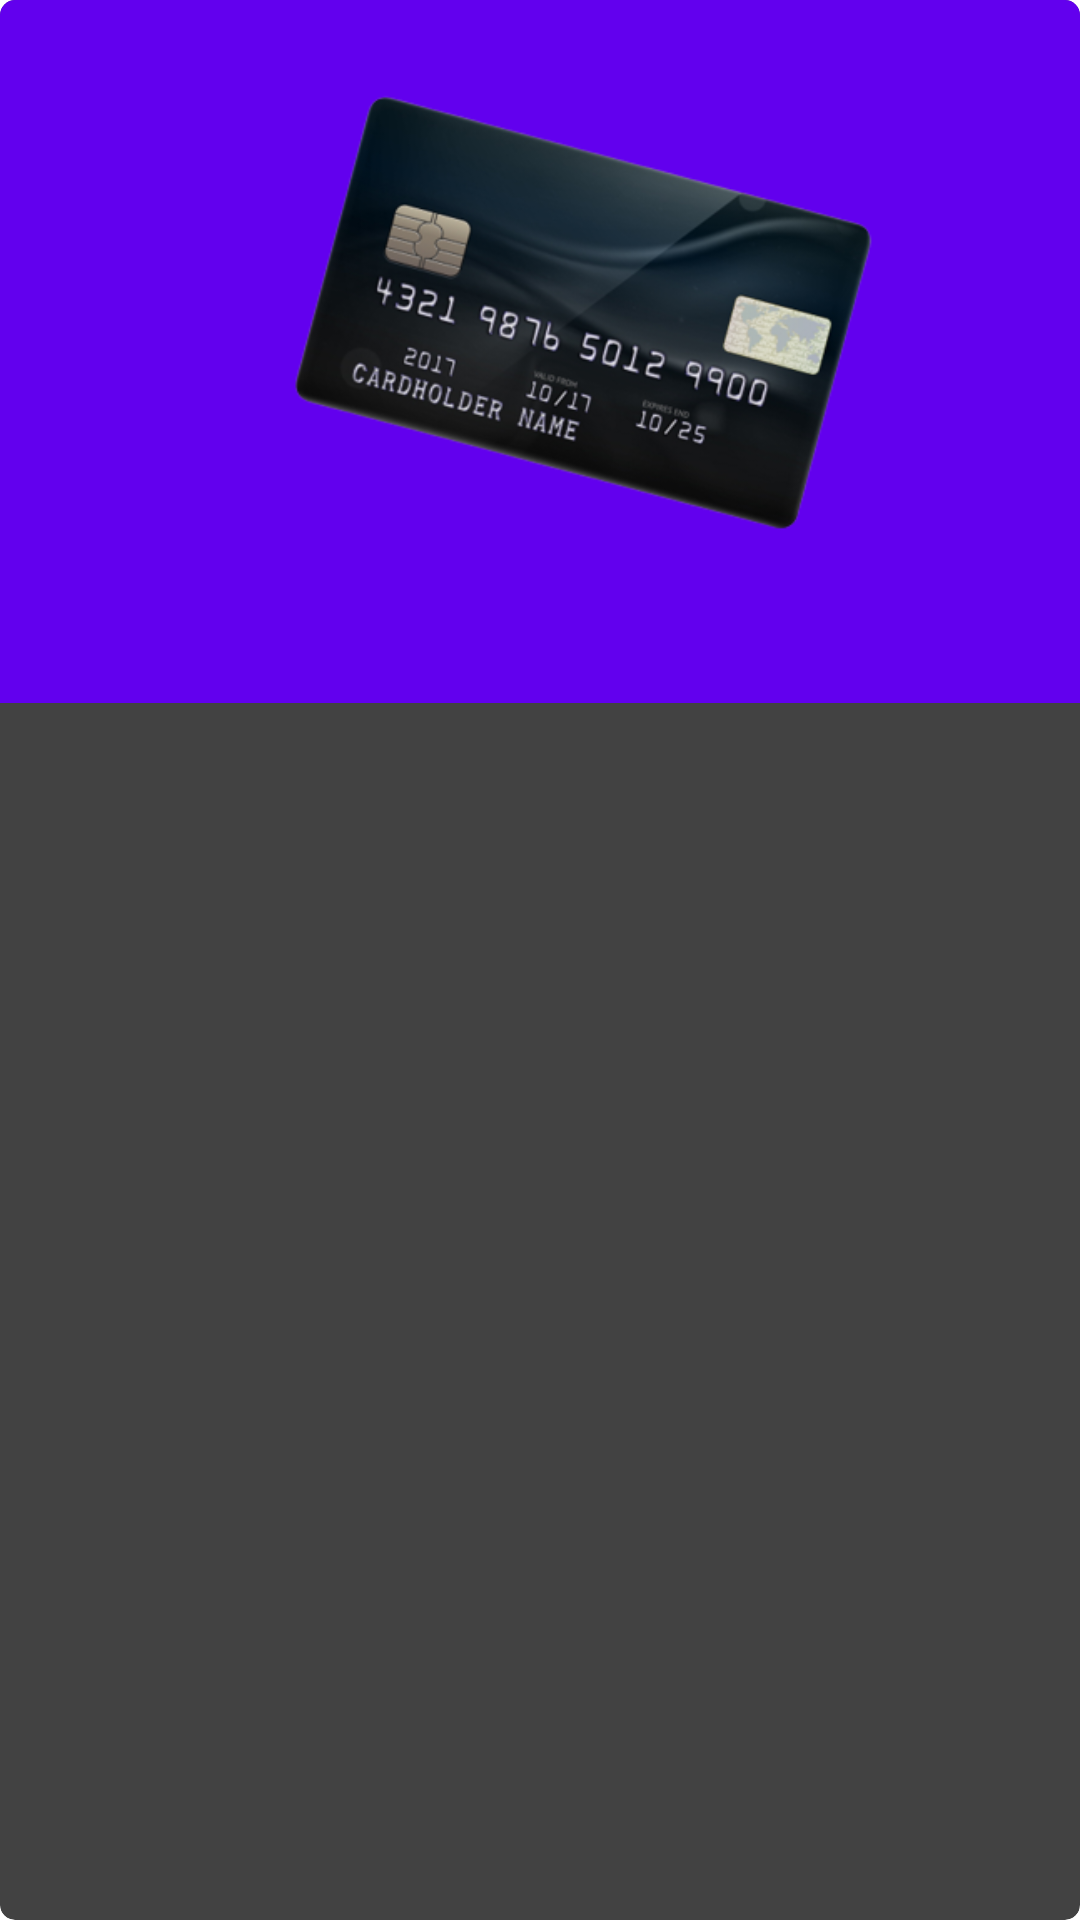

Here is an Android app screen rendered from its layout file. Give the layout XML and the strings, colors and styles it references.
<!-- AndroidManifest.xml: application theme Theme.HelloWorld -->
<!-- res/layout/rv_card_item.xml -->
<?xml version="1.0" encoding="utf-8"?>
<androidx.cardview.widget.CardView xmlns:android="http://schemas.android.com/apk/res/android"
    xmlns:app="http://schemas.android.com/apk/res-auto"
    xmlns:tools="http://schemas.android.com/tools"
    android:layout_width="match_parent"
    android:layout_height="wrap_content"
    android:layout_gravity="center"
    android:layout_margin="5dp"
    android:elevation="3dp"
    app:cardCornerRadius="5dp">

    <RelativeLayout
        android:layout_gravity="center_horizontal"
        android:layout_width="wrap_content"
        android:layout_height="wrap_content"
        android:background="@color/purple_500">
        <ImageView
            android:id="@+id/ivvehicleImage"
            android:layout_width="match_parent"
            android:layout_height="200dp"
            android:contentDescription="Image"
            android:scaleType="centerCrop"
            android:src="@drawable/card" />
        <TextView
            android:id="@+id/tvcardnumber"
            android:layout_width="match_parent"
            android:layout_height="wrap_content"
            android:layout_below="@id/ivvehicleImage"
            android:layout_marginStart="3dp"
            android:layout_marginTop="3dp"
            android:layout_marginEnd="3dp"
            android:layout_marginBottom="3dp"
            android:padding="4dp"
            android:singleLine="true"
            android:textColor="@color/white"
            android:textSize="15sp"
            android:textStyle="bold"
            tools:text="Card Number" />




    </RelativeLayout>


</androidx.cardview.widget.CardView>
<!-- resources referenced by this layout -->
<resources>
  <!-- drawable card: png bitmap (drawable, 102087 bytes) -->
  <!-- not gathered from this repository: default colours our renderer supplied (Android Studio template values) -->
  <color name="purple_500">#FF6200EE</color>
  <color name="white">#FFFFFFFF</color>
</resources>
